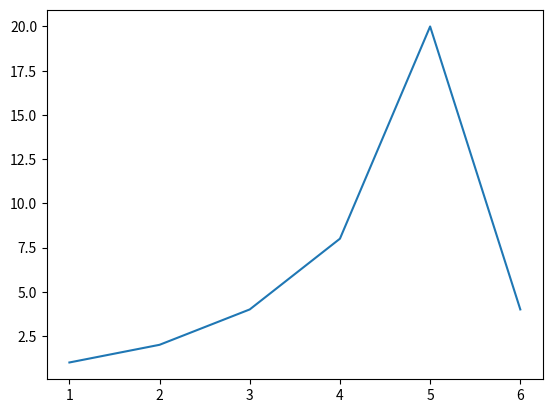

Source code (Python):
import matplotlib.pyplot as plt

x=[i for i in range(1,7)]
y=[1,2,4,8,20,4]

plt.plot(x,y)

plt.show()